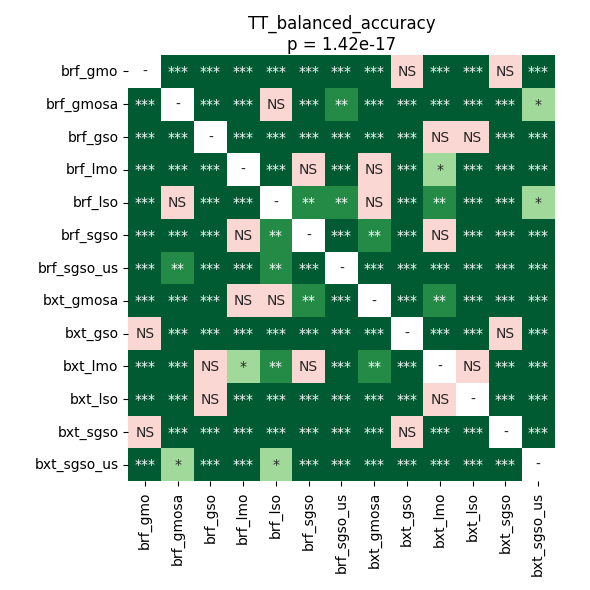

The file beside this chart, header and first rows:
	brf_gmo	brf_gmosa	brf_gso	brf_lmo	brf_lso	brf_sgso	brf_sgso_us	bxt_gmosa	bxt_gso	bxt_lmo	bxt_lso	bxt_sgso	bxt_sgso_us
brf_gmo	1.0	4.57763671875e-05	8.655894886363635e-05	4.57763671875e-05	4.57763671875e-05	4.57763671875e-05	4.57763671875e-05	4.57763671875e-05	0.2659	0.0002088	8.655894886363635e-05	0.9521	4.57763671875e-05
brf_gmosa	4.57763671875e-05	1.0	4.57763671875e-05	4.57763671875e-05	0.05645	4.57763671875e-05	0.006385	4.57763671875e-05	4.57763671875e-05	4.57763671875e-05	4.57763671875e-05	4.57763671875e-05	0.0295
brf_gso	8.655894886363635e-05	4.57763671875e-05	1.0	4.57763671875e-05	4.57763671875e-05	4.57763671875e-05	4.57763671875e-05	4.57763671875e-05	4.57763671875e-05	0.19	1.0	4.57763671875e-05	4.57763671875e-05
brf_lmo	4.57763671875e-05	4.57763671875e-05	4.57763671875e-05	1.0	0.0007798	0.3098	4.57763671875e-05	0.8829	4.57763671875e-05	0.03905	0.0001275	4.57763671875e-05	4.57763671875e-05
brf_lso	4.57763671875e-05	0.05645	4.57763671875e-05	0.0007798	1.0	0.001706	0.004292	0.0812	4.57763671875e-05	0.00526	4.57763671875e-05	4.57763671875e-05	0.0186
brf_sgso	4.57763671875e-05	4.57763671875e-05	4.57763671875e-05	0.3098	0.001706	1.0	4.57763671875e-05	0.001706	4.57763671875e-05	0.2259	8.655894886363635e-05	4.57763671875e-05	4.57763671875e-05
brf_sgso_us	4.57763671875e-05	0.006385	4.57763671875e-05	4.57763671875e-05	0.004292	4.57763671875e-05	1.0	4.57763671875e-05	4.57763671875e-05	4.57763671875e-05	4.57763671875e-05	4.57763671875e-05	4.57763671875e-05
bxt_gmosa	4.57763671875e-05	4.57763671875e-05	4.57763671875e-05	0.8829	0.0812	0.001706	4.57763671875e-05	1.0	4.57763671875e-05	0.007662	4.57763671875e-05	4.57763671875e-05	4.57763671875e-05
bxt_gso	0.2659	4.57763671875e-05	4.57763671875e-05	4.57763671875e-05	4.57763671875e-05	4.57763671875e-05	4.57763671875e-05	4.57763671875e-05	1.0	4.57763671875e-05	4.57763671875e-05	0.05645	4.57763671875e-05
bxt_lmo	0.0002088	4.57763671875e-05	0.19	0.03905	0.00526	0.2259	4.57763671875e-05	0.007662	4.57763671875e-05	1.0	0.05083	4.57763671875e-05	4.57763671875e-05
bxt_lso	8.655894886363635e-05	4.57763671875e-05	1.0	0.0001275	4.57763671875e-05	8.655894886363635e-05	4.57763671875e-05	4.57763671875e-05	4.57763671875e-05	0.05083	1.0	4.57763671875e-05	4.57763671875e-05
bxt_sgso	0.9521	4.57763671875e-05	4.57763671875e-05	4.57763671875e-05	4.57763671875e-05	4.57763671875e-05	4.57763671875e-05	4.57763671875e-05	0.05645	4.57763671875e-05	4.57763671875e-05	1.0	4.57763671875e-05
bxt_sgso_us	4.57763671875e-05	0.0295	4.57763671875e-05	4.57763671875e-05	0.0186	4.57763671875e-05	4.57763671875e-05	4.57763671875e-05	4.57763671875e-05	4.57763671875e-05	4.57763671875e-05	4.57763671875e-05	1.0
